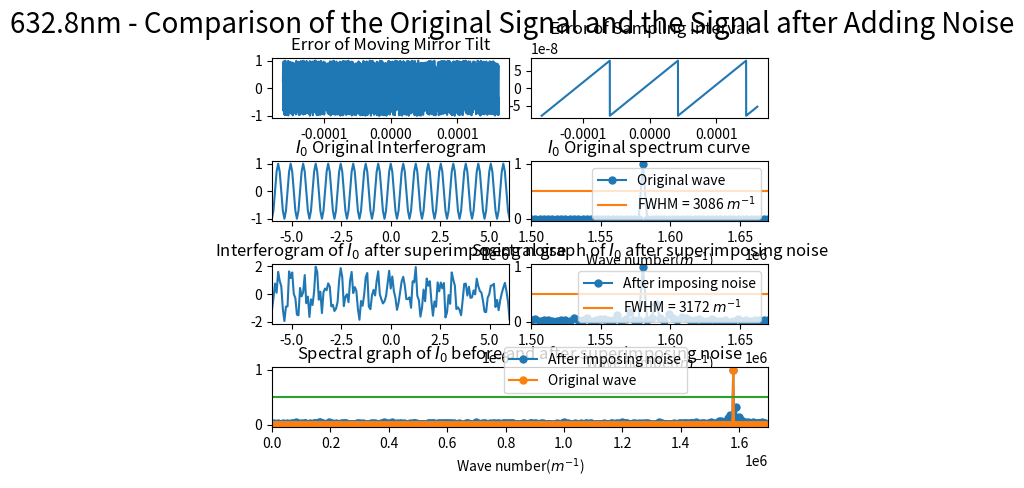

Python code for this plot:
import numpy as np
import matplotlib.pyplot as plt
from scipy.fftpack import fft
from pylab import *
import matplotlib.gridspec as gridspec
import random
from scipy import signal

##########################################################################
# 本程序模拟动镜倾斜误差影响下的傅里叶变换光谱测量系统的光谱测量曲线
# 程序具体参数如下：
#   - 采样间隔选取 79.1nm
#   - 干涉图波长选取 632.8nm
#   - 干涉图采样点数选取 2^12（该点数下仿真图像最佳）
#   - 本实验只叠加两种正弦噪声噪声
#   - 实验目的在于模拟不同频率的正弦噪声对信号的影响
##########################################################################

def GetFFT(I0, Iw0, n0):
    Y0 = 2*abs(fft(I0,n0))
    Y0_max = max(Y0);
    Y0 = Y0/Y0_max
    Y0 = Y0[:int(n0/2)]

    Yw0 = 2*abs(fft(Iw0,n0))
    Yw0_max = max(Yw0);
    Yw0 = Yw0/Yw0_max
    Yw0 = Yw0[:int(n0/2)]
    return Y0, Yw0

# 波长为632.8nm
laimda0 = 632.8*10**(-9)
# 79.1nm的采样间隔 
i = 79.1*10**(-9)
# 中心点的采样频
sigma0 = 1/laimda0
p1 = (-1)*(2**11)*79.1*10**(-9)
# 2**n个点 
p2 = (2**11-1)*79.1*10**(-9)
# 无补零 
x0 = np.arange(p1, p2, i)
n0 = n1 = 2**(int(np.log2(len(x0)))+1)
print("n0 length = %d" %n0)


noise1 = [random.uniform(-1, 1) for _ in range(len(x0))]
# noise1 = np.sin(2*np.pi*sigma0/8*x0)
# noise1 = np.sin(2*np.pi*sigma0/4*x0)
# noise1 = np.sin(2*np.pi*sigma0/2*x0)
noise_linear = linspace(0,i,len(x0))
sig = np.sin(2 * np.pi * 8 *10**7 * noise_linear)
noise2 = i*signal.sawtooth(2 * np.pi * 4*10**7 * noise_linear)

I0 = np.cos(2*np.pi*sigma0*x0)
I00 = np.cos(2*np.pi*sigma0*(x0 + noise2))
# Iw0 = I0 + noise1
Iw0 = I00 + noise1

Y0, Yw0 = GetFFT(I0, Iw0, n0)

# 设置频谱图的横坐标
fs_0 = 1/i*np.arange(n0/2)/n0

best_Y0_average_range = 0.5*np.ones((Y0.size, 1))
best_Y1_average_range = 0.4745*np.ones((Y0.size, 1))

gs = gridspec.GridSpec(4, 8)
gs.update(wspace=0.5, hspace=0.7)



figure(1)
subplot(gs[0, 0:4])
plt.plot(x0, noise1)
# plt.xlim(-6*(10**(-6)), 6*(10**(-6)))
plt.title("Error of Moving Mirror Tilt")


subplot(gs[0, 4:8])
plt.plot(x0, noise2)
plt.title("Error of Sampling Interval")



subplot(gs[1, 0:4])
plt.plot(x0, I0)
plt.xlim(-6*(10**(-6)), 6*(10**(-6)))
plt.title("$I_0$ Original Interferogram")


subplot(gs[1, 4:8])
Y0_pic1, = plt.plot(fs_0, Y0, marker='o', ms=5)
bf, = plt.plot(fs_0,best_Y0_average_range)
plt.legend(handles=[Y0_pic1, bf],labels=['Original wave', 'FWHM = 3086 $m^{-1}$'], loc='upper right')
plt.title("$I_0$ Original spectrum curve")
plt.xlim(1.50*(10**6), 1.67*(10**6))
plt.xlabel('Wave number($m^{-1}$)')

subplot(gs[2, 0:4])
plt.plot(x0, Iw0)
plt.xlim(-6*(10**(-6)), 6*(10**(-6)))
plt.title("Interferogram of $I_0$ after superimposing noise")

subplot(gs[2, 4:8])
Yw0_pic1, = plt.plot(fs_0, Yw0, marker='o', ms=5)
bf, = plt.plot(fs_0,best_Y0_average_range)
# bf, = plt.plot(fs_0,best_Y1_average_range)
# plt.legend(handles=[Yw0_pic1, bf],labels=[r'After imposing noise', 'FWHM = 3086 $m^{-1}$'], loc='upper right')
plt.legend(handles=[Yw0_pic1, bf],labels=[r'After imposing noise', 'FWHM = 3172 $m^{-1}$'], loc='upper right')
plt.title("Spectral graph of $I_0$ after superimposing noise")
plt.xlim(1.50*(10**6), 1.67*(10**6))
# plt.xlim(0.07098*(10**6), 0.1235*(10**6))
plt.xlabel('Wave number($m^{-1}$)')


subplot(gs[3, :8])

Yw0_pic1, = plt.plot(fs_0, Yw0, marker='o', ms=5)
Y0_pic1, = plt.plot(fs_0, Y0, marker='o', ms=5)
bf, = plt.plot(fs_0,best_Y0_average_range)
plt.legend(handles=[ Yw0_pic1, Y0_pic1, bf],labels=[r'After imposing noise', 'Original wave'], bbox_to_anchor=(0.85,0.45), loc='best')
plt.xlim(0*(10**6), 1.7*(10**6))
plt.xlabel('Wave number($m^{-1}$)')
plt.title("Spectral graph of $I_0$ before and after superimposing noise")

plt.suptitle("632.8nm - Comparison of the Original Signal and the Signal after Adding Noise", fontsize = 20)


plt.show()
